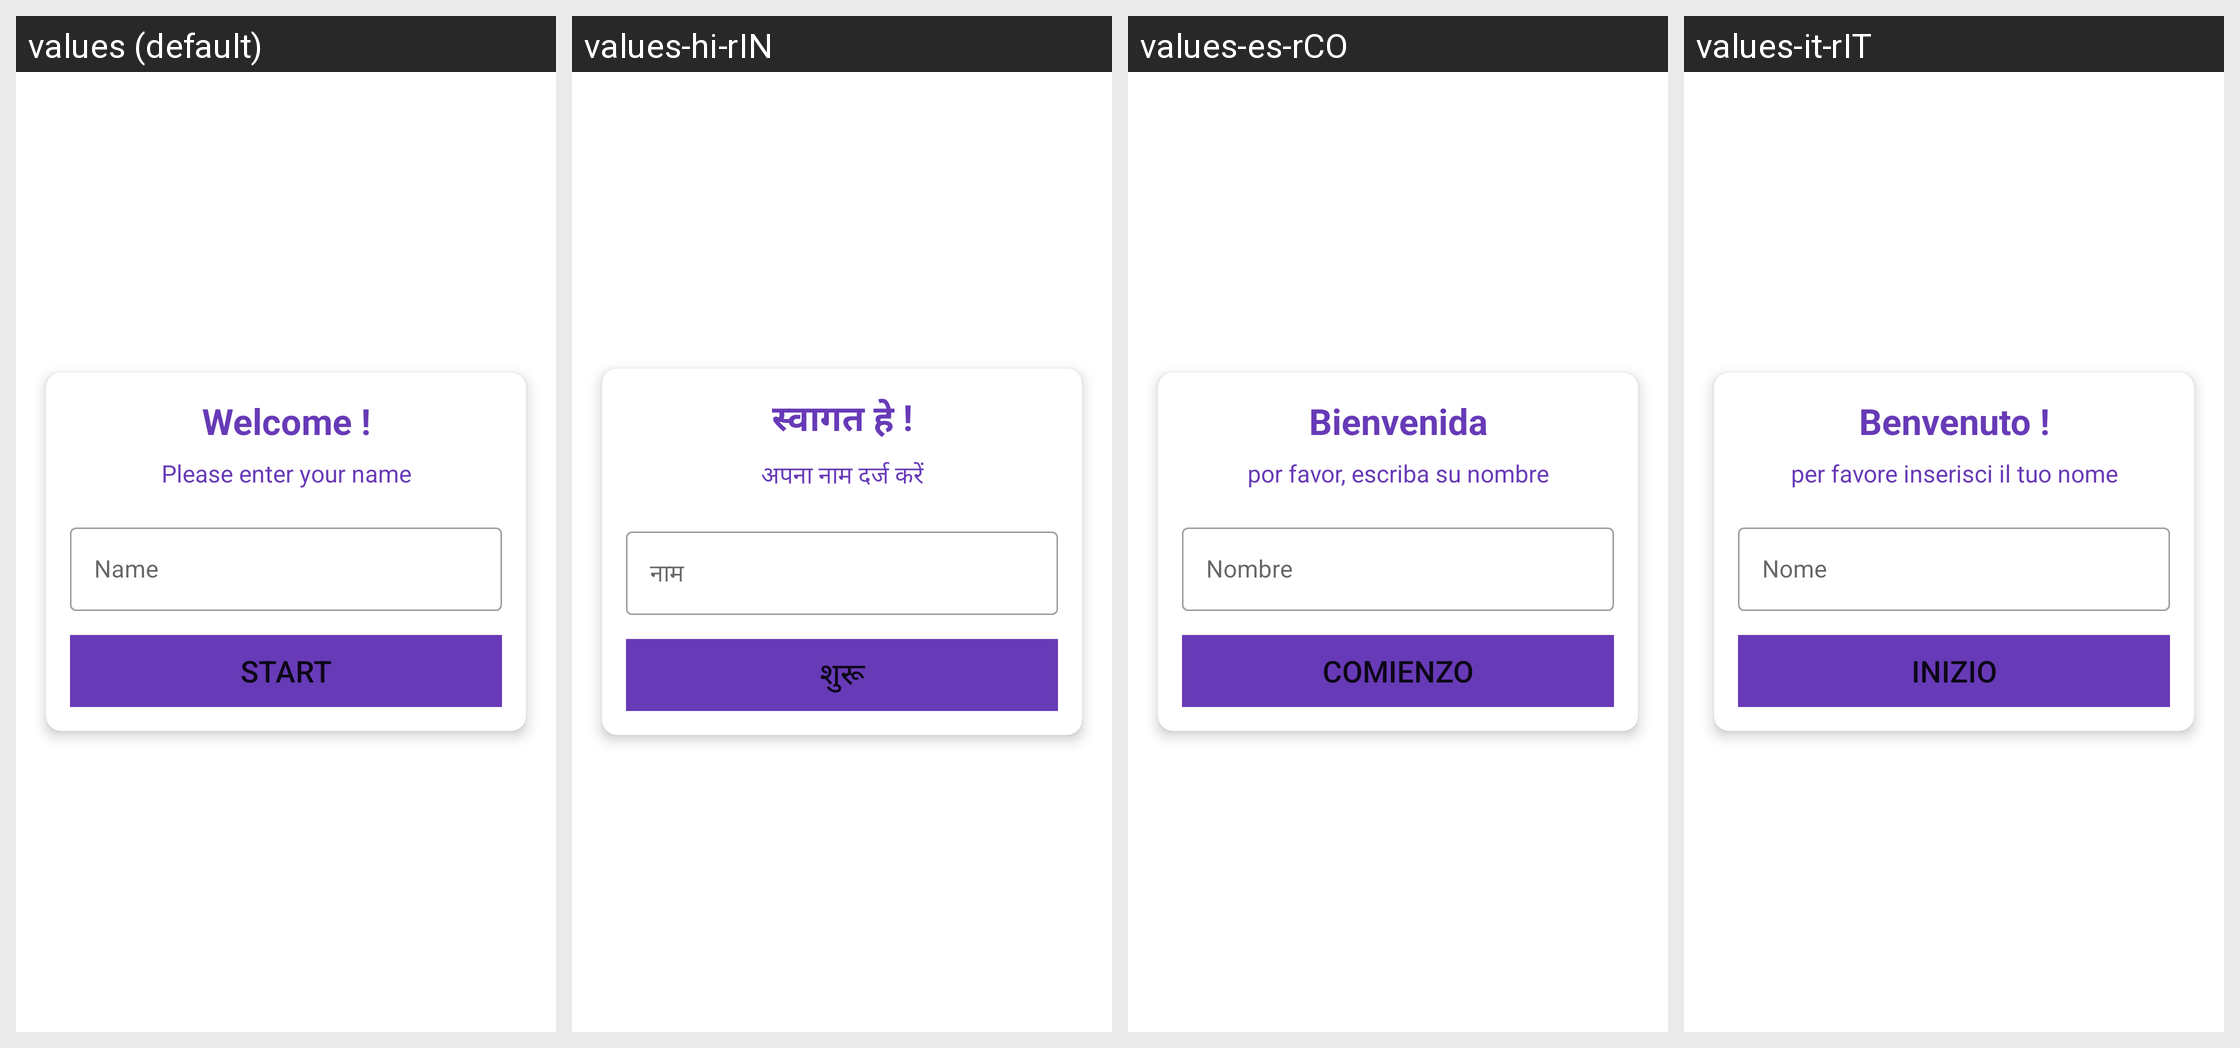

Translations of the strings shown on this Android screen, per locale in the grid:
Android screen res/layout/dialog_welcome_quiz.xml rendered under 4 locales, left to right: values (default), values-hi-rIN, values-es-rCO, values-it-rIT. Device: Nexus 5 (rendered at 1080×1920; each locale shown at half size, 540×960, under a caption strip naming it); theme Theme.Viaje.
Other locales in the repository, not shown: values-af-rZA, values-ms-rSG, values-pt-rBR.
Strings drawn on this screen, with the default value and each locale's value (text and hints the layout hard-codes, and strings that could not be matched under every locale, appear in the picture but are not listed):

welcome
  values: Welcome !
  values-hi-rIN: स्वागत हे !
  values-es-rCO: Bienvenida
  values-it-rIT: Benvenuto !

please_enter_your_name_quiz_dialog
  values: Please enter your name
  values-hi-rIN: अपना नाम दर्ज करें
  values-es-rCO: por favor, escriba su nombre
  values-it-rIT: per favore inserisci il tuo nome

start_quiz_dialog
  values: Start
  values-hi-rIN: शुरू
  values-es-rCO: Comienzo
  values-it-rIT: Inizio
